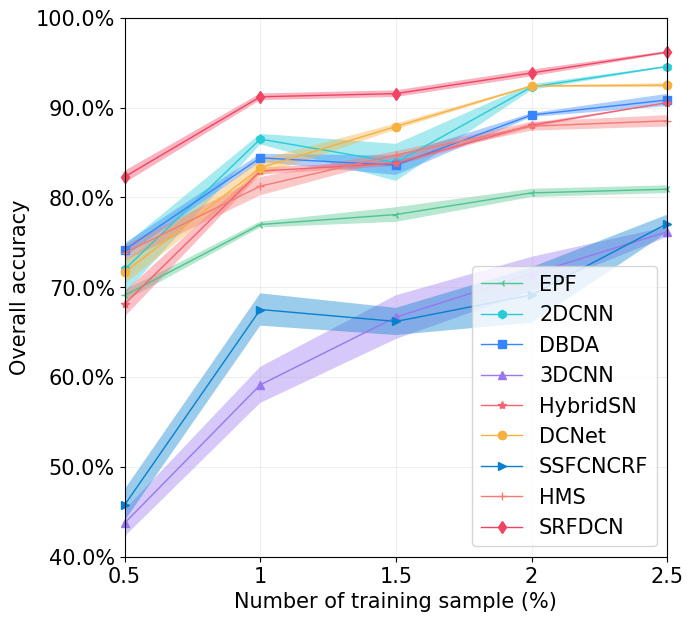

Reproduce this figure in Python.

import matplotlib as mpl
import pandas as pd
import matplotlib.pyplot as plt
from matplotlib import ticker

x = ["0.5", "1", "1.5", "2", "2.5"]

y_epf =      [69.08, 76.98, 78.09, 80.50, 80.91]
y_2dcnn =    [71.98, 86.49, 83.89, 92.29, 94.57]
y_dbda =     [74.17, 84.40, 83.58, 89.17, 90.84]
y_3dcnn =    [43.75, 59.13, 66.67, 71.48, 76.17]
y_hybridsn = [68.13, 82.93, 83.80, 88.03, 90.55]
y_dcn =      [71.65, 83.30, 87.89, 92.40, 92.49]
y_ssfcncrf = [45.77, 67.52, 66.19, 69.14, 77.07]
y_hms =      [73.80, 81.25, 84.73, 87.92, 88.53]
y_srfdcn =   [82.29, 91.20, 91.55, 93.85, 96.17]

y_epf_err =   [1.23, 0.65, 1.63, 0.92, 0.86]
y_2dcnn_err = [5.42, 1.18, 4.13, 0.64, 0.15]
y_dbda_err =  [1.46, 0.91, 2.16, 0.43, 1.37]
y_3dcnn_err = [2.99, 4.02, 4.87, 3.80, 1.13]
y_hybridsn_err = [2.83, 0.76, 0.56, 0.46, 0.01]
y_dcn_err =      [2.52, 1.83, 0.67, 0.17, 0.45]
y_ssfcncrf_err = [3.49, 3.60, 3.02, 6.17, 2.00]
y_hms_err =      [1.73, 2.04, 0.85, 0.98, 1.27]
y_srfdcn_err =   [1.34, 0.74, 0.74, 0.76, 0.24]


y_epf_err_up = [y_epf[i] + (y_epf_err[i] / 2) for i in range(5)]
y_epf_err_down = [y_epf[i] - (y_epf_err[i] / 2) for i in range(5)]

y_2dcnn_err_up = [y_2dcnn[i] + (y_2dcnn_err[i] / 2) for i in range(5)]
y_2dcnn_err_down = [y_2dcnn[i] - (y_2dcnn_err[i] / 2) for i in range(5)]

y_dbda_err_up = [y_dbda[i] + (y_dbda_err[i] / 2) for i in range(5)]
y_dbda_err_down = [y_dbda[i] - (y_dbda_err[i] / 2) for i in range(5)]

y_3dcnn_err_up = [y_3dcnn[i] + (y_3dcnn_err[i] / 2) for i in range(5)]
y_3dcnn_err_down = [y_3dcnn[i] - (y_3dcnn_err[i] / 2) for i in range(5)]


y_hybridsn_err_up = [y_hybridsn[i] + (y_hybridsn_err[i] / 2) for i in range(5)]
y_hybridsn_err_down = [y_hybridsn[i] - (y_hybridsn_err[i] / 2) for i in range(5)]

y_dcn_err_up = [y_dcn[i] + (y_dcn_err[i] / 2) for i in range(5)]
y_dcn_err_down = [y_dcn[i] - (y_dcn_err[i] / 2) for i in range(5)]

y_ssfcncrf_err_up = [y_ssfcncrf[i] + (y_ssfcncrf_err[i] / 2) for i in range(5)]
y_ssfcncrf_err_down = [y_ssfcncrf[i] - (y_ssfcncrf_err[i] / 2) for i in range(5)]

y_hms_err_up = [y_hms[i] + (y_hms_err[i] / 2) for i in range(5)]
y_hms_err_down = [y_hms[i] - (y_hms_err[i] / 2) for i in range(5)]

y_srfdcn_err_up = [y_srfdcn[i] + (y_srfdcn_err[i] / 2) for i in range(5)]
y_srfdcn_err_down = [y_srfdcn[i] - (y_srfdcn_err[i] / 2) for i in range(5)]


# 设置图框的大小
fig = plt.figure(figsize=(7,7))

# 绘图--阅读人数趋势
plt.plot(x, y_epf,linestyle = '-', linewidth = 1, color = '#50c48f', marker = '3',clip_on=False, label = 'EPF')
plt.plot(x, y_2dcnn,linestyle = '-', linewidth = 1, color = '#26ccd8', marker = 'h',clip_on=False, label = '2DCNN')
plt.plot(x, y_dbda,linestyle = '-', linewidth = 1, color = '#3685fe', marker = 's',clip_on=False, label = 'DBDA')

plt.plot(x, y_3dcnn,linestyle = '-', linewidth = 1, color = '#9977ef', marker = '^',clip_on=False, label = '3DCNN')
plt.plot(x, y_hybridsn,linestyle = '-', linewidth = 1, color = '#f5616f', marker = '*',clip_on=False, label = 'HybridSN')
plt.plot(x, y_dcn,linestyle = '-', linewidth = 1, color = '#f7b13f', marker = 'o',clip_on=False, label = 'DCNet')

plt.plot(x, y_ssfcncrf,linestyle = '-', linewidth = 1, color = '#0780cf', marker = '>',clip_on=False, label = 'SSFCNCRF')
plt.plot(x, y_hms,linestyle = '-', linewidth = 1, color = '#f47a75', marker = '+',clip_on=False, label = 'HMS')
plt.plot(x, y_srfdcn,linestyle = '-', linewidth = 1, color = '#ef4464', marker = 'd',clip_on=False, label = 'SRFDCN')

# 添加标题和坐标轴标签
# plt.title('uuu')

#设置横纵坐标的名称以及对应字体格式
font2 = {'family' : 'Times New Roman',
         'weight' : 'normal',
         'size'   : 15,}

plt.xlabel('Number of training sample (%)',font2)
plt.ylabel('Overall accuracy', font2)
plt.xticks(fontproperties = 'Times New Roman', size = 15)
plt.yticks(fontproperties = 'Times New Roman', size = 15)
plt.grid(alpha=0.2)  # 生成网格
# 获取图的坐标信息
# 用ax=plt.gca()获得axes对象

ax = plt.gca()
'''
xmax：指定 100% 对应原始数据的值，默认值是 100，由于我们的数据是 0~1 之间的小数，所以这里要设置为 1，即 data 中的 1 表示 100%；
decimals：指定显示小数点后多少位，默认是由函数自动确定，这里我们设置成 1，使之仅显示小数点后 1 位。
'''
ax.yaxis.set_major_formatter(ticker.PercentFormatter(xmax=100, decimals=1))
ax.set_xlim(0,4)
ax.set_ylim(40,100)
ax.fill_between(x, y_epf_err_up,  y_epf_err_down, facecolor='#50c48f', alpha=0.4)
ax.fill_between(x, y_2dcnn_err_up,  y_2dcnn_err_down, facecolor='#26ccd8', alpha=0.4)
ax.fill_between(x, y_dbda_err_up,  y_dbda_err_down, facecolor='#3685fe', alpha=0.4)

ax.fill_between(x, y_3dcnn_err_up,  y_3dcnn_err_down, facecolor='#9977ef', alpha=0.4)
ax.fill_between(x, y_hybridsn_err_up,  y_hybridsn_err_down, facecolor='#f5616f', alpha=0.4)
ax.fill_between(x, y_dcn_err_up,  y_dcn_err_down, facecolor='#f7b13f', alpha=0.4)

ax.fill_between(x, y_ssfcncrf_err_up,  y_ssfcncrf_err_down, facecolor='#0780cf', alpha=0.4)
ax.fill_between(x, y_hms_err_up,  y_hms_err_down, facecolor='#f47a75', alpha=0.4)
ax.fill_between(x, y_srfdcn_err_up,  y_srfdcn_err_down, facecolor='#ef4464', alpha=0.4)

# plt.xticks(x, [1683,   2276, 2597,  3062,  3506,  3934,  4201,  4391,  4474, 4680, 4768])
# 显示图例

plt.legend(loc='lower right', bbox_to_anchor=(1, 0), prop={'family' : 'Times New Roman', 'size'  : 15})
# 显示图形
plt.show()

